Labelled photos from "dataset_for_model", an image-classification folder in JChanUoM/Third-Year-Project---Marble-Sorter. The possible labels are: blue, green, none, transparent, white.

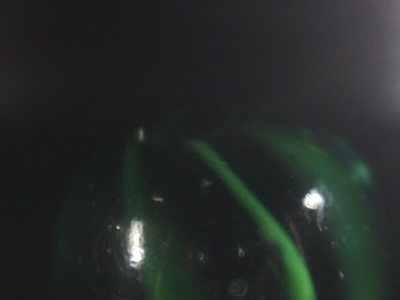
Label: transparent

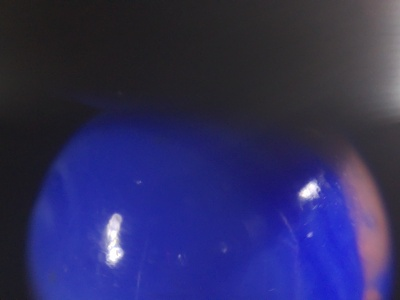
Label: blue

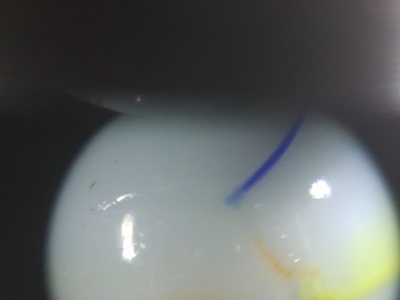
Label: white

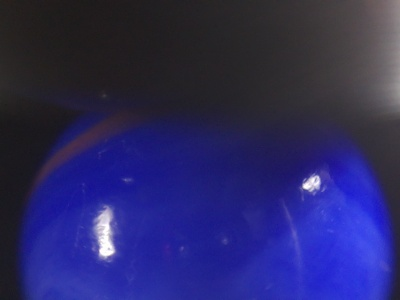
Label: blue

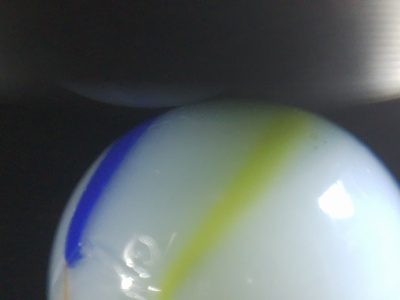
Label: white

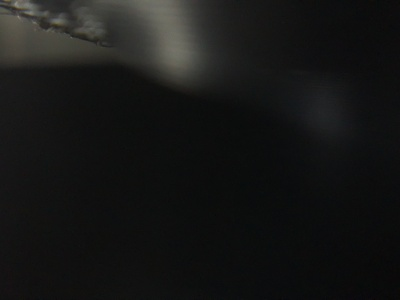
Label: none
